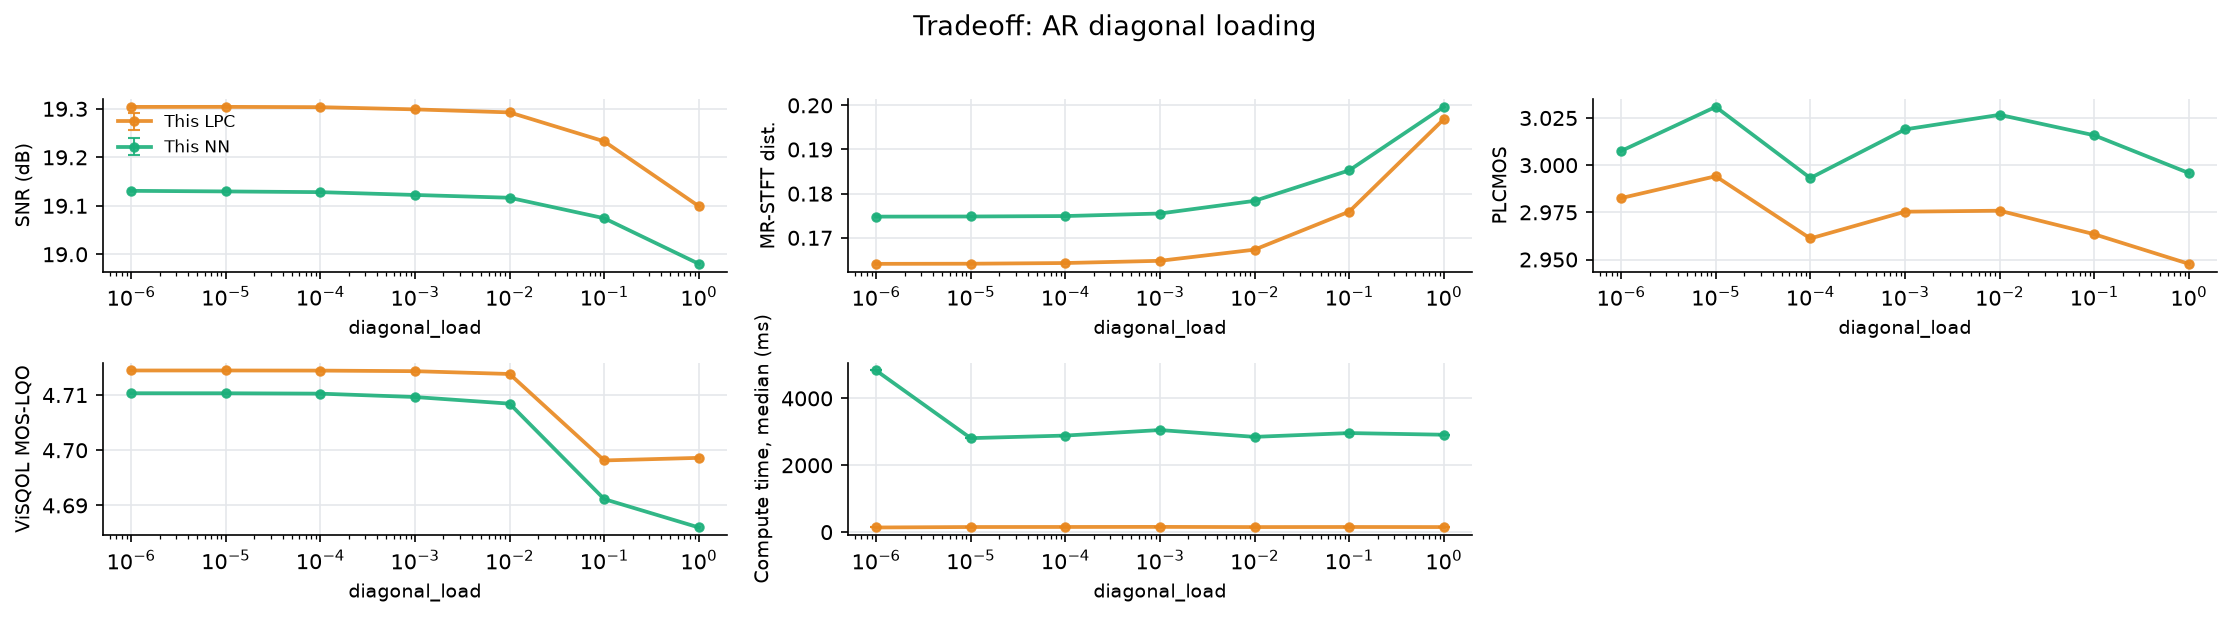

The table this chart was drawn from, first rows:
file, n_packets, loss_rate_pct, complexity_flatness, snr_lpc, snr_nn, mrstft_lpc, mrstft_nn, plcmos_lpc, plcmos_nn, visqol_lpc, visqol_nn, time_ms_lpc, time_ms_nn, param, value
xX6Wce-607-140209-262731-151331-7708-427…, 1390, 3.741, 2.83738954749424e-05, 19.3, 19.13, 0.1641, 0.1748, 2.983, 3.007, 4.714, 4.71, 139.4, 4834, diagonal_load, 1e-06
xX6Wce-607-140209-262731-151331-7708-427…, 1390, 3.741, 2.83738954749424e-05, 19.3, 19.13, 0.1641, 0.1748, 2.994, 3.031, 4.714, 4.71, 152.9, 2811, diagonal_load, 1e-05
xX6Wce-607-140209-262731-151331-7708-427…, 1390, 3.741, 2.83738954749424e-05, 19.3, 19.13, 0.1643, 0.1749, 2.961, 2.993, 4.714, 4.71, 154.4, 2888, diagonal_load, 0.0001
xX6Wce-607-140209-262731-151331-7708-427…, 1390, 3.741, 2.83738954749424e-05, 19.3, 19.12, 0.1648, 0.1755, 2.975, 3.019, 4.714, 4.71, 157, 3053, diagonal_load, 0.001
xX6Wce-607-140209-262731-151331-7708-427…, 1390, 3.741, 2.83738954749424e-05, 19.29, 19.12, 0.1673, 0.1784, 2.976, 3.027, 4.714, 4.708, 151.2, 2849, diagonal_load, 0.01
xX6Wce-607-140209-262731-151331-7708-427…, 1390, 3.741, 2.83738954749424e-05, 19.23, 19.07, 0.1759, 0.1853, 2.963, 3.016, 4.698, 4.691, 153.9, 2963, diagonal_load, 0.1
xX6Wce-607-140209-262731-151331-7708-427…, 1390, 3.741, 2.83738954749424e-05, 19.1, 18.98, 0.1969, 0.1997, 2.948, 2.996, 4.699, 4.686, 151.5, 2913, diagonal_load, 1.0
